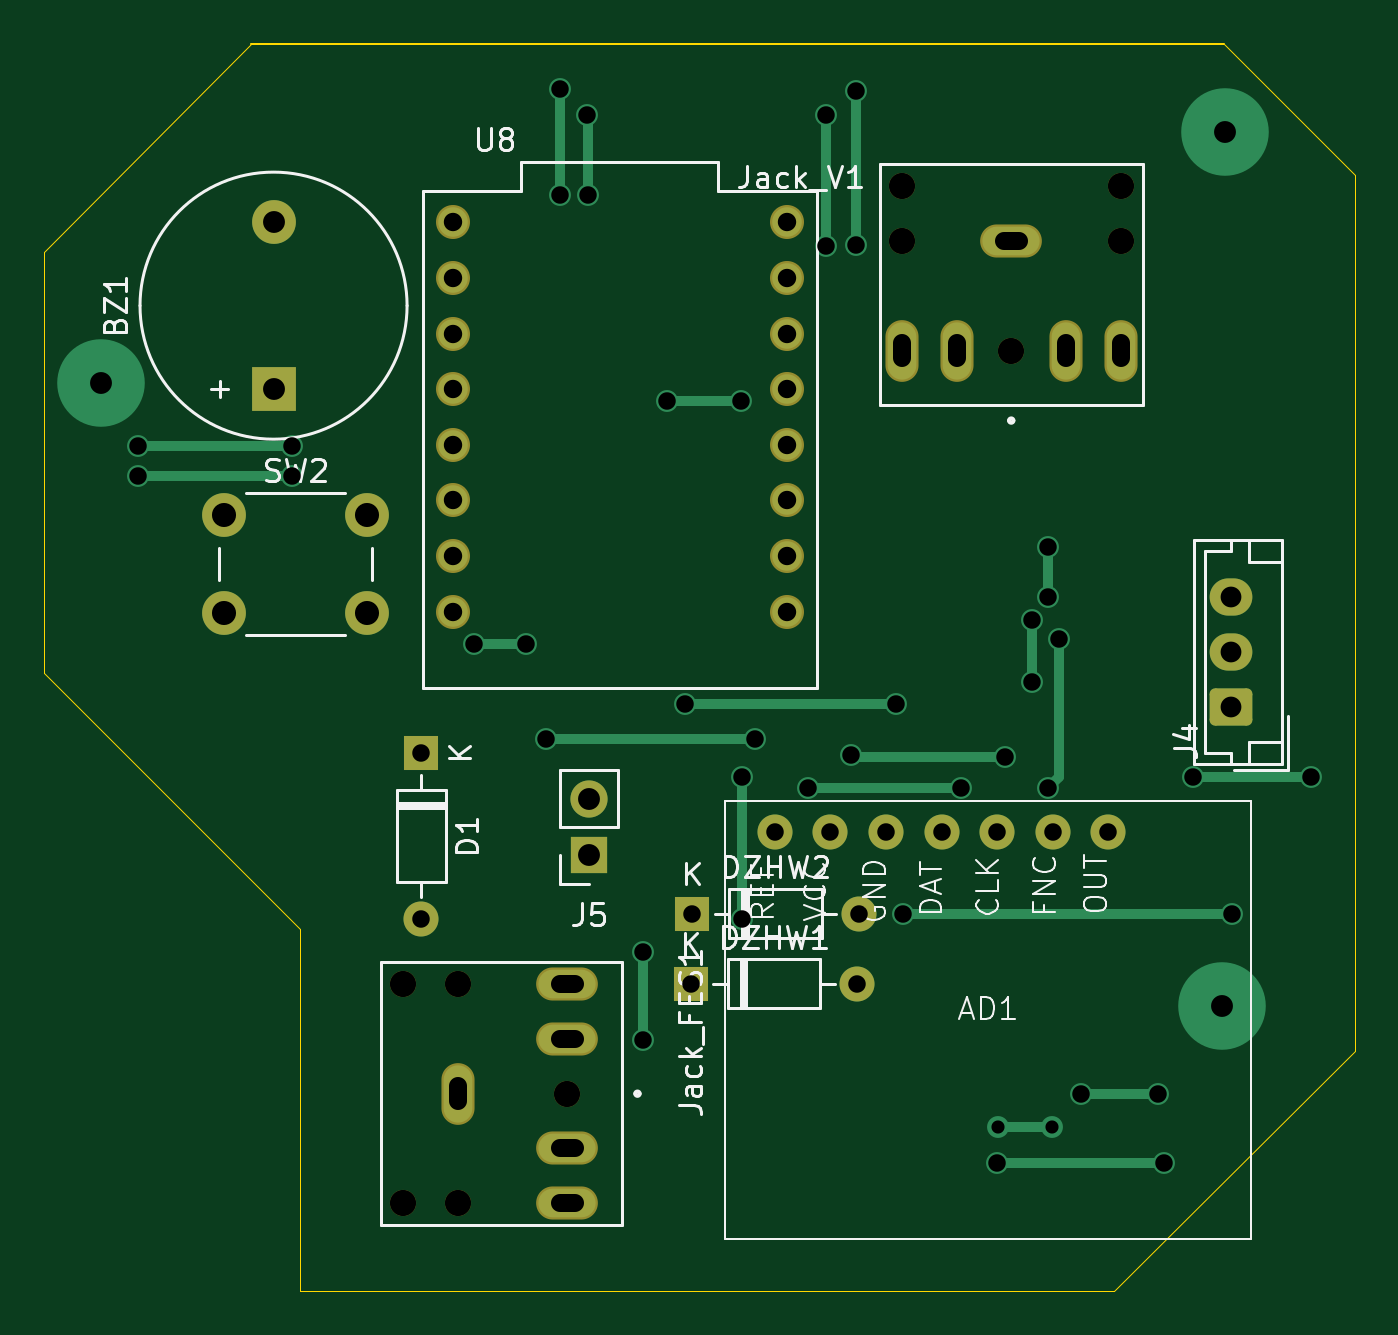
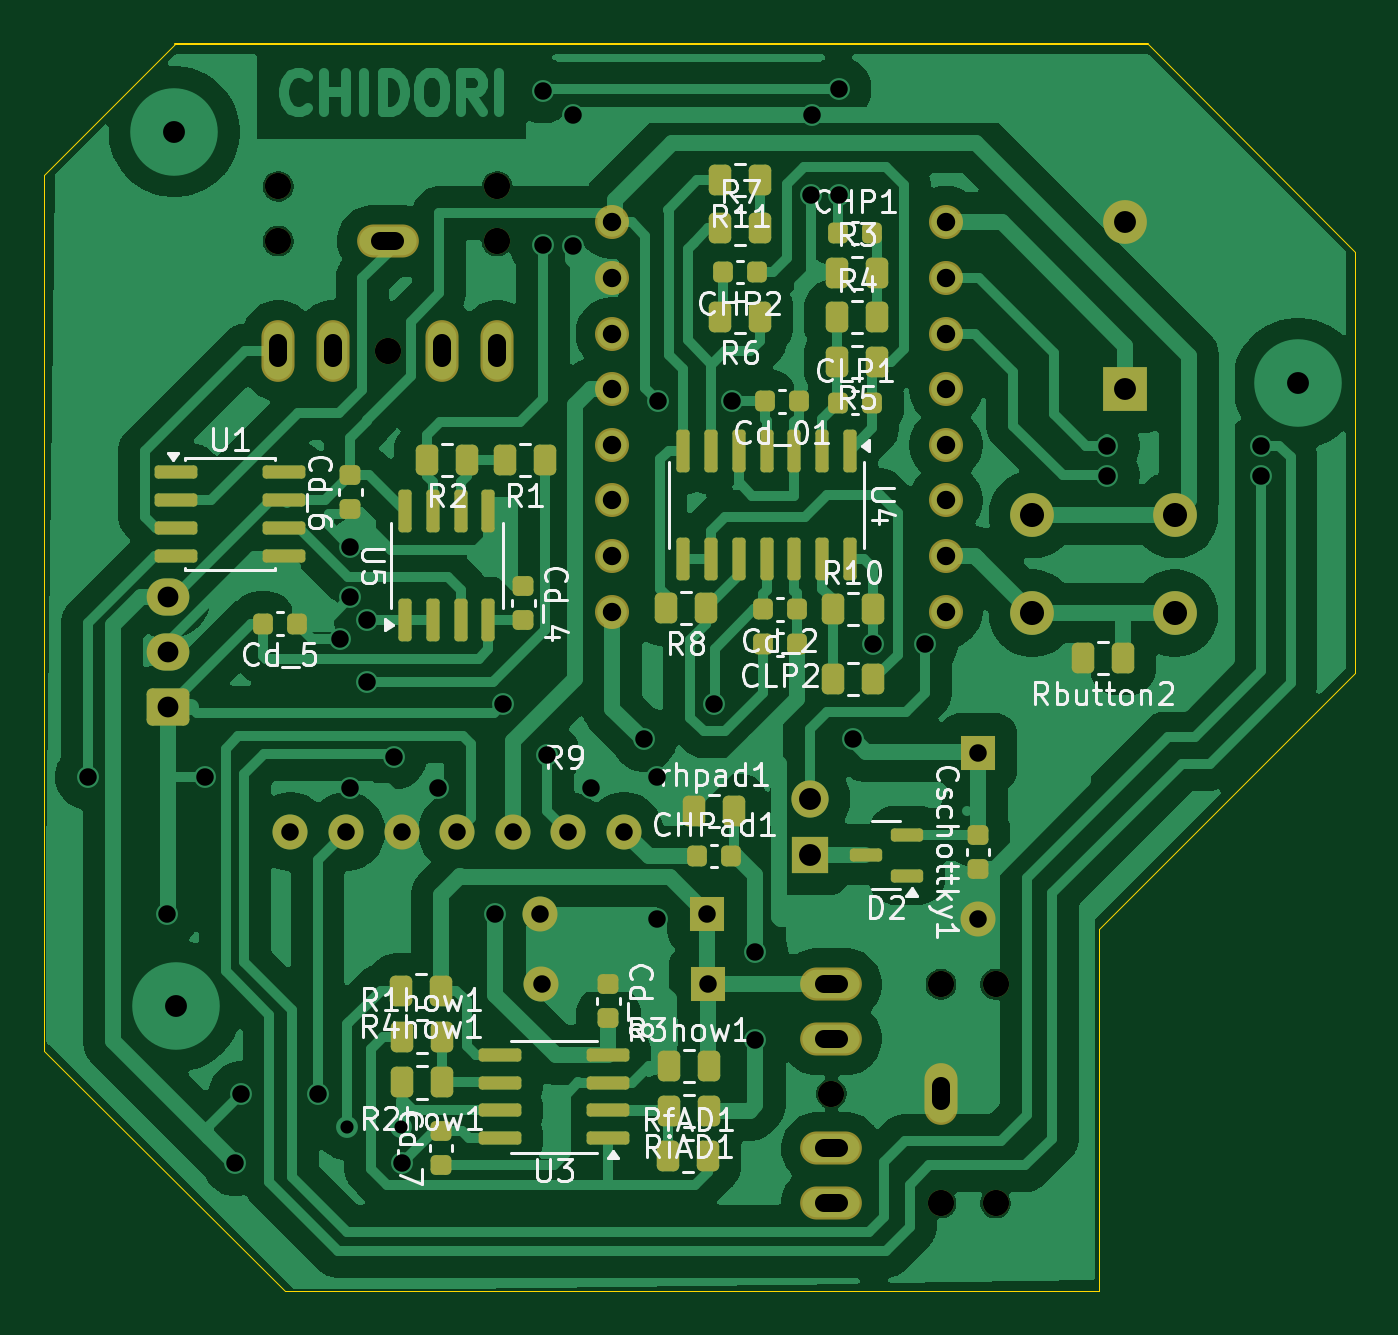
Circuit board: 10 layer files. Board 59.9 x 57.0 mm.
- bottom_copper: PCB PFC-B_Cu.gbl (139407 bytes)
- bottom_mask: PCB PFC-B_Mask.gbs (7883 bytes)
- paste: PCB PFC-B_Paste.gbp (5647 bytes)
- bottom_silk: PCB PFC-B_Silkscreen.gbo (75388 bytes)
- outline: PCB PFC-Edge_Cuts.gm1 (1000 bytes)
- top_copper: PCB PFC-F_Cu.gtl (8249 bytes)
- top_mask: PCB PFC-F_Mask.gts (3231 bytes)
- paste: PCB PFC-F_Paste.gtp (450 bytes)
- top_silk: PCB PFC-F_Silkscreen.gto (30322 bytes)
- drill: PCB PFC.drl (2664 bytes)

=== bottom_copper: PCB PFC-B_Cu.gbl (139407 bytes, source omitted) ===
=== bottom_mask: PCB PFC-B_Mask.gbs (7883 bytes, source omitted) ===
=== paste: PCB PFC-B_Paste.gbp ===
%TF.GenerationSoftware,KiCad,Pcbnew,9.0.6*%
%TF.CreationDate,2026-06-07T21:25:06-03:00*%
%TF.ProjectId,PCB PFC,50434220-5046-4432-9e6b-696361645f70,rev?*%
%TF.SameCoordinates,Original*%
%TF.FileFunction,Paste,Bot*%
%TF.FilePolarity,Positive*%
%FSLAX46Y46*%
G04 Gerber Fmt 4.6, Leading zero omitted, Abs format (unit mm)*
G04 Created by KiCad (PCBNEW 9.0.6) date 2026-06-07 21:25:06*
%MOMM*%
%LPD*%
G01*
G04 APERTURE LIST*
G04 Aperture macros list*
%AMRoundRect*
0 Rectangle with rounded corners*
0 $1 Rounding radius*
0 $2 $3 $4 $5 $6 $7 $8 $9 X,Y pos of 4 corners*
0 Add a 4 corners polygon primitive as box body*
4,1,4,$2,$3,$4,$5,$6,$7,$8,$9,$2,$3,0*
0 Add four circle primitives for the rounded corners*
1,1,$1+$1,$2,$3*
1,1,$1+$1,$4,$5*
1,1,$1+$1,$6,$7*
1,1,$1+$1,$8,$9*
0 Add four rect primitives between the rounded corners*
20,1,$1+$1,$2,$3,$4,$5,0*
20,1,$1+$1,$4,$5,$6,$7,0*
20,1,$1+$1,$6,$7,$8,$9,0*
20,1,$1+$1,$8,$9,$2,$3,0*%
G04 Aperture macros list end*
%ADD10RoundRect,0.250000X0.262500X0.450000X-0.262500X0.450000X-0.262500X-0.450000X0.262500X-0.450000X0*%
%ADD11RoundRect,0.250000X-0.262500X-0.450000X0.262500X-0.450000X0.262500X0.450000X-0.262500X0.450000X0*%
%ADD12RoundRect,0.225000X-0.250000X0.225000X-0.250000X-0.225000X0.250000X-0.225000X0.250000X0.225000X0*%
%ADD13RoundRect,0.150000X0.825000X0.150000X-0.825000X0.150000X-0.825000X-0.150000X0.825000X-0.150000X0*%
%ADD14RoundRect,0.225000X-0.225000X-0.250000X0.225000X-0.250000X0.225000X0.250000X-0.225000X0.250000X0*%
%ADD15RoundRect,0.150000X-0.150000X0.825000X-0.150000X-0.825000X0.150000X-0.825000X0.150000X0.825000X0*%
%ADD16RoundRect,0.150000X-0.587500X-0.150000X0.587500X-0.150000X0.587500X0.150000X-0.587500X0.150000X0*%
%ADD17RoundRect,0.225000X0.225000X0.250000X-0.225000X0.250000X-0.225000X-0.250000X0.225000X-0.250000X0*%
%ADD18RoundRect,0.225000X0.250000X-0.225000X0.250000X0.225000X-0.250000X0.225000X-0.250000X-0.225000X0*%
%ADD19RoundRect,0.150000X0.150000X-0.825000X0.150000X0.825000X-0.150000X0.825000X-0.150000X-0.825000X0*%
%ADD20RoundRect,0.150000X-0.825000X-0.150000X0.825000X-0.150000X0.825000X0.150000X-0.825000X0.150000X0*%
G04 APERTURE END LIST*
D10*
%TO.C,R4*%
X141760000Y-72500000D03*
X139935000Y-72500000D03*
%TD*%
D11*
%TO.C,RiAD1*%
X147637500Y-108762500D03*
X149462500Y-108762500D03*
%TD*%
D12*
%TO.C,Cd_4*%
X156100000Y-84800000D03*
X156100000Y-86350000D03*
%TD*%
D13*
%TO.C,U1*%
X171975000Y-79595000D03*
X171975000Y-80865000D03*
X171975000Y-82135000D03*
X171975000Y-83405000D03*
X167025000Y-83405000D03*
X167025000Y-82135000D03*
X167025000Y-80865000D03*
X167025000Y-79595000D03*
%TD*%
D14*
%TO.C,CLP2*%
X143600000Y-87450000D03*
X145150000Y-87450000D03*
%TD*%
%TO.C,Cd_2*%
X143610000Y-85850000D03*
X145160000Y-85850000D03*
%TD*%
D11*
%TO.C,R4how1*%
X159862500Y-103262500D03*
X161687500Y-103262500D03*
%TD*%
D15*
%TO.C,U4*%
X141180000Y-78600000D03*
X142450000Y-78600000D03*
X143720000Y-78600000D03*
X144990000Y-78600000D03*
X146260000Y-78600000D03*
X147530000Y-78600000D03*
X148800000Y-78600000D03*
X148800000Y-83550000D03*
X147530000Y-83550000D03*
X146260000Y-83550000D03*
X144990000Y-83550000D03*
X143720000Y-83550000D03*
X142450000Y-83550000D03*
X141180000Y-83550000D03*
%TD*%
D16*
%TO.C,D2*%
X138590000Y-98035000D03*
X138590000Y-96135000D03*
X140465000Y-97085000D03*
%TD*%
D11*
%TO.C,R2*%
X158675000Y-79025000D03*
X160500000Y-79025000D03*
%TD*%
%TO.C,Rbutton2*%
X128712500Y-88075000D03*
X130537500Y-88075000D03*
%TD*%
%TO.C,R1*%
X155125000Y-79025000D03*
X156950000Y-79025000D03*
%TD*%
D10*
%TO.C,R1how1*%
X161662500Y-105362500D03*
X159837500Y-105362500D03*
%TD*%
D17*
%TO.C,CLP1*%
X141710000Y-76400000D03*
X140160000Y-76400000D03*
%TD*%
D14*
%TO.C,Cd_01*%
X143510000Y-76350000D03*
X145060000Y-76350000D03*
%TD*%
D10*
%TO.C,R7*%
X147100000Y-68450000D03*
X145275000Y-68450000D03*
%TD*%
%TO.C,RfAD1*%
X149475000Y-110812500D03*
X147650000Y-110812500D03*
%TD*%
%TO.C,R3*%
X141760000Y-70500000D03*
X139935000Y-70500000D03*
%TD*%
D18*
%TO.C,Cd_6*%
X164000000Y-81275000D03*
X164000000Y-79725000D03*
%TD*%
%TO.C,Cd_7*%
X159862500Y-111212500D03*
X159862500Y-109662500D03*
%TD*%
D11*
%TO.C,R9*%
X140112500Y-89025000D03*
X141937500Y-89025000D03*
%TD*%
D10*
%TO.C,rhpad1*%
X148287500Y-95050000D03*
X146462500Y-95050000D03*
%TD*%
D11*
%TO.C,R6*%
X145285000Y-72500000D03*
X147110000Y-72500000D03*
%TD*%
D18*
%TO.C,Cschottky1*%
X135340000Y-97690000D03*
X135340000Y-96140000D03*
%TD*%
D17*
%TO.C,CHPad1*%
X148150000Y-97125000D03*
X146600000Y-97125000D03*
%TD*%
D14*
%TO.C,Cd_5*%
X166450000Y-86500000D03*
X168000000Y-86500000D03*
%TD*%
D11*
%TO.C,R11*%
X145275000Y-66250000D03*
X147100000Y-66250000D03*
%TD*%
D19*
%TO.C,U5*%
X161510000Y-86325000D03*
X160240000Y-86325000D03*
X158970000Y-86325000D03*
X157700000Y-86325000D03*
X157700000Y-81375000D03*
X158970000Y-81375000D03*
X160240000Y-81375000D03*
X161510000Y-81375000D03*
%TD*%
D10*
%TO.C,R3how1*%
X149462500Y-106712500D03*
X147637500Y-106712500D03*
%TD*%
D17*
%TO.C,CHP1*%
X141710000Y-68650000D03*
X140160000Y-68650000D03*
%TD*%
D11*
%TO.C,R5*%
X139935000Y-74550000D03*
X141760000Y-74550000D03*
%TD*%
D14*
%TO.C,CHP2*%
X145435000Y-70450000D03*
X146985000Y-70450000D03*
%TD*%
D12*
%TO.C,Cd_8*%
X152212500Y-102962500D03*
X152212500Y-104512500D03*
%TD*%
D10*
%TO.C,R10*%
X141975000Y-85850000D03*
X140150000Y-85850000D03*
%TD*%
D11*
%TO.C,R8*%
X147762500Y-85800000D03*
X149587500Y-85800000D03*
%TD*%
%TO.C,R2how1*%
X159825000Y-107462500D03*
X161650000Y-107462500D03*
%TD*%
D20*
%TO.C,U3*%
X152232500Y-110012500D03*
X152232500Y-108742500D03*
X152232500Y-107472500D03*
X152232500Y-106202500D03*
X157182500Y-106202500D03*
X157182500Y-107472500D03*
X157182500Y-108742500D03*
X157182500Y-110012500D03*
%TD*%
M02*

=== bottom_silk: PCB PFC-B_Silkscreen.gbo (75388 bytes, source omitted) ===
=== outline: PCB PFC-Edge_Cuts.gm1 ===
%TF.GenerationSoftware,KiCad,Pcbnew,9.0.6*%
%TF.CreationDate,2026-06-07T21:25:06-03:00*%
%TF.ProjectId,PCB PFC,50434220-5046-4432-9e6b-696361645f70,rev?*%
%TF.SameCoordinates,Original*%
%TF.FileFunction,Profile,NP*%
%FSLAX46Y46*%
G04 Gerber Fmt 4.6, Leading zero omitted, Abs format (unit mm)*
G04 Created by KiCad (PCBNEW 9.0.6) date 2026-06-07 21:25:06*
%MOMM*%
%LPD*%
G01*
G04 APERTURE LIST*
%TA.AperFunction,Profile*%
%ADD10C,0.050000*%
%TD*%
%TA.AperFunction,Profile*%
%ADD11C,0.100000*%
%TD*%
G04 APERTURE END LIST*
D10*
X177999788Y-66008422D02*
X172025000Y-60000000D01*
X129800000Y-100450000D02*
X118100000Y-88750000D01*
X118100000Y-69525000D02*
X118100000Y-88750000D01*
X166976917Y-117000000D02*
X177999788Y-106023586D01*
X166976917Y-117000000D02*
X129800000Y-117000000D01*
X177999788Y-66008422D02*
X177999788Y-106023586D01*
D11*
X127575000Y-60000000D02*
X172025000Y-60000000D01*
D10*
X129800000Y-100450000D02*
X129800000Y-117000063D01*
X127575000Y-60000000D02*
X118100000Y-69525000D01*
M02*

=== top_copper: PCB PFC-F_Cu.gtl (8249 bytes, source omitted) ===
=== top_mask: PCB PFC-F_Mask.gts (3231 bytes, source withheld) ===
=== paste: PCB PFC-F_Paste.gtp ===
%TF.GenerationSoftware,KiCad,Pcbnew,9.0.6*%
%TF.CreationDate,2026-06-07T21:25:06-03:00*%
%TF.ProjectId,PCB PFC,50434220-5046-4432-9e6b-696361645f70,rev?*%
%TF.SameCoordinates,Original*%
%TF.FileFunction,Paste,Top*%
%TF.FilePolarity,Positive*%
%FSLAX46Y46*%
G04 Gerber Fmt 4.6, Leading zero omitted, Abs format (unit mm)*
G04 Created by KiCad (PCBNEW 9.0.6) date 2026-06-07 21:25:06*
%MOMM*%
%LPD*%
G01*
G04 APERTURE LIST*
G04 APERTURE END LIST*
M02*

=== top_silk: PCB PFC-F_Silkscreen.gto (30322 bytes, source omitted) ===
=== drill: PCB PFC.drl ===
M48
; DRILL file {KiCad 9.0.6} date 2026-06-07T21:25:06-0300
; FORMAT={-:-/ absolute / metric / decimal}
; #@! TF.CreationDate,2026-06-07T21:25:06-03:00
; #@! TF.GenerationSoftware,Kicad,Pcbnew,9.0.6
; #@! TF.FileFunction,MixedPlating,1,2
FMAT,2
METRIC
; #@! TA.AperFunction,Plated,PTH,ViaDrill
T1C0.600
; #@! TA.AperFunction,Plated,PTH,ViaDrill
T2C0.800
; #@! TA.AperFunction,Plated,PTH,ComponentDrill
T3C0.800
; #@! TA.AperFunction,Plated,PTH,ComponentDrill
T4C0.840
; #@! TA.AperFunction,Plated,PTH,ComponentDrill
T5C0.950
; #@! TA.AperFunction,Plated,PTH,ViaDrill
T6C1.000
; #@! TA.AperFunction,Plated,PTH,ComponentDrill
T7C1.000
; #@! TA.AperFunction,Plated,PTH,ComponentDrill
T8C1.100
; #@! TA.AperFunction,NonPlated,NPTH,ComponentDrill
T9C1.200
%
G90
G05
T1
X161.713Y-109.512
X164.162Y-109.512
T2
X122.425Y-78.375
X122.425Y-79.75
X129.45Y-78.375
X129.45Y-79.75
X137.75Y-87.45
X140.15Y-87.45
X141.045Y-91.755
X141.7Y-62.075
X141.7Y-66.9
X142.925Y-63.25
X142.95Y-66.9
X145.5Y-101.5
X145.5Y-105.5
X146.575Y-76.325
X147.375Y-90.15
X149.95Y-76.325
X150.0Y-93.5
X150.0Y-100.0
X150.575Y-91.775
X153.0Y-94.0
X153.85Y-63.275
X153.85Y-69.25
X155.0Y-92.5
X155.225Y-62.15
X155.225Y-69.2
X157.025Y-90.15
X157.375Y-99.775
X160.0Y-94.0
X161.65Y-111.15
X162.0Y-92.575
X163.25Y-86.325
X163.25Y-89.175
X164.0Y-83.0
X164.0Y-85.3
X164.0Y-94.0
X164.5Y-87.2
X165.5Y-108.0
X169.0Y-108.0
X169.275Y-111.15
X170.625Y-93.5
X172.375Y-99.75
X176.0Y-93.5
T3
X135.34Y-92.39
X135.34Y-100.01
X147.653Y-102.962
X147.722Y-99.762
X151.5Y-96.0
X154.04Y-96.0
X155.272Y-102.962
X155.343Y-99.762
X156.58Y-96.0
X159.12Y-96.0
X161.66Y-96.0
X164.2Y-96.0
X166.74Y-96.0
T4
X136.8Y-68.17
X136.8Y-70.71
X136.8Y-73.25
X136.8Y-75.79
X136.8Y-78.33
X136.8Y-80.87
X136.8Y-83.41
X136.8Y-85.95
X152.04Y-68.17
X152.04Y-70.71
X152.04Y-73.25
X152.04Y-75.79
X152.04Y-78.33
X152.04Y-80.87
X152.04Y-83.41
X152.04Y-85.95
T5
X172.35Y-85.3
X172.35Y-87.8
X172.35Y-90.3
T6
X120.725Y-75.525
X171.95Y-103.975
X172.05Y-64.025
T7
X128.6Y-68.175
X128.6Y-75.775
X143.015Y-94.51
X143.015Y-97.05
T8
X126.35Y-81.525
X126.35Y-86.025
X132.85Y-81.525
X132.85Y-86.025
T9
X134.525Y-102.975
X134.525Y-112.975
X137.025Y-102.975
X137.025Y-112.975
X142.025Y-107.975
X157.3Y-66.525
X157.3Y-69.025
X162.3Y-74.025
X167.3Y-66.525
X167.3Y-69.025
T3
X137.025Y-107.625G85X137.025Y-108.325
G05
X142.375Y-102.975G85X141.675Y-102.975
G05
X142.375Y-105.475G85X141.675Y-105.475
G05
X142.375Y-110.475G85X141.675Y-110.475
G05
X142.375Y-112.975G85X141.675Y-112.975
G05
X157.3Y-74.375G85X157.3Y-73.675
G05
X159.8Y-74.375G85X159.8Y-73.675
G05
X162.65Y-69.025G85X161.95Y-69.025
G05
X164.8Y-74.375G85X164.8Y-73.675
G05
X167.3Y-74.375G85X167.3Y-73.675
G05
M30
